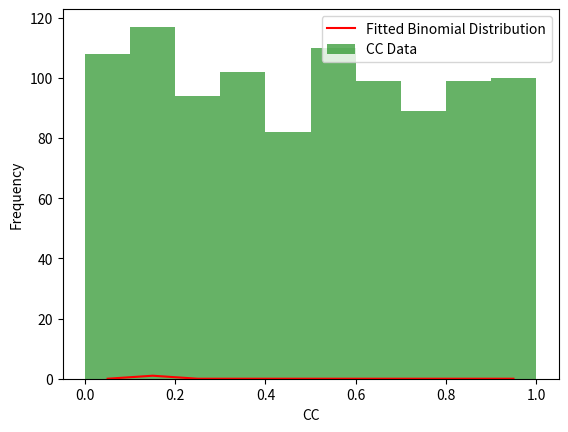

Recreate this plot in Python.
import numpy as np
import matplotlib.pyplot as plt
from scipy.stats import binom
from scipy.optimize import curve_fit

# CCデータの生成 (例としてランダムデータを生成)
np.random.seed(42)
cc_data = np.random.rand(1000)

# ビン数とビンの幅を設定
num_bins = 10
bin_width = 1 / num_bins

# CCデータを離散化（ビン分け）
hist, bin_edges = np.histogram(cc_data, bins=num_bins, range=(0, 1))
bin_centers = (bin_edges[:-1] + bin_edges[1:]) / 2

# 二項分布の確率質量関数
def binom_pmf(x, n, p):
    return binom.pmf(x, n, p)

# 二項分布にフィット
popt, pcov = curve_fit(binom_pmf, np.arange(num_bins), hist)

# フィットした二項分布をプロット
x = np.arange(num_bins)
plt.plot(bin_centers, binom_pmf(x, *popt), 'r-', label="Fitted Binomial Distribution")

# CCデータのヒストグラムをプロット
plt.bar(bin_centers, hist, width=bin_width, alpha=0.6, color='g', label="CC Data")
plt.xlabel("CC")
plt.ylabel("Frequency")
plt.legend()
plt.show()

